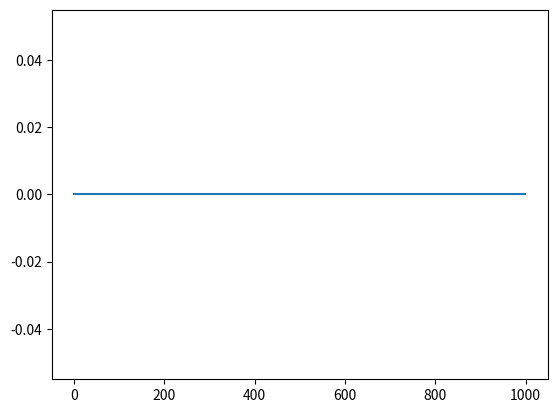

Write the Python code that produced this figure.
import numpy as np


def soft_update(target, source, tau):
    for target_param, param in zip(target.parameters(), source.parameters()):
        target_param.data.copy_(target_param.data * (1.0 - tau) + param.data * tau)


def hard_update(target, source):
    for target_param, param in zip(target.parameters(), source.parameters()):
        target_param.data.copy_(param.data)


# Based on http://math.stackexchange.com/questions/1287634/implementing-ornstein-uhlenbeck-in-matlab
class OrnsteinUhlenbeckActionNoise:

    def __init__(self, action_dim, mu=0, theta=0.2, sigma=0.0):
        self.action_dim = action_dim
        self.mu = mu
        self.theta = theta
        self.sigma = sigma
        self.X = np.ones(self.action_dim) * self.mu

    def reset(self):
        self.X = np.ones(self.action_dim) * self.mu

    def sample(self):
        dx = self.theta * (self.mu - self.X)
        dx = dx + self.sigma * np.random.randn(len(self.X))
        self.X = self.X + dx
        return self.X

    def return_params(self):
        return [self.theta, self.sigma]


# use this to plot Ornstein Uhlenbeck random motion
if __name__ == '__main__':
    ou = OrnsteinUhlenbeckActionNoise(1)
    states = []
    for i in range(1000):
        states.append(ou.sample())
    import matplotlib.pyplot as plt

    plt.plot(states)
    plt.show()
